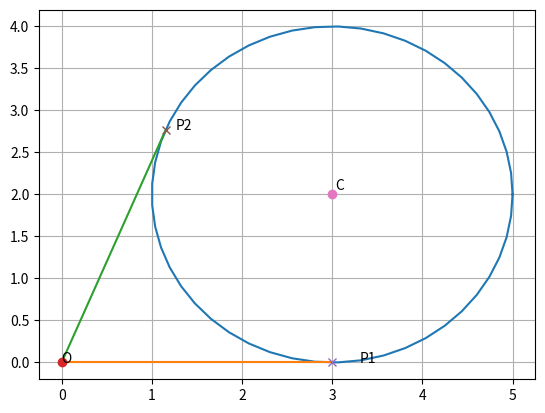

Write Python code to recreate this figure.
# -*- coding: utf-8 -*-
"""Assignment_3.ipynb
Automatically generated by Colaboratory.
Original file is located at
    https://colab.research.google.com/<link-removed>
"""

import numpy as np
import math
from matplotlib import pyplot as plt

#Generating points on a circle
def circ_gen(O,r):
	len = 50
	theta = np.linspace(0,2*np.pi,len)
	x_circ = np.zeros((2,len))
	x_circ[0,:] = r*np.cos(theta)
	x_circ[1,:] = r*np.sin(theta)
	x_circ = (x_circ.T + O).T
	return x_circ



#input parameters
C = np.array([3,2])
O = np.array([0,0])
P1 = np.array([3,0])
P2 = np.array([15/13,36/13])


r=2 #from question
x_circ= circ_gen(C,r)
plt.plot(x_circ[0,:],x_circ[1,:])
#plotting the lines
a= (np.array(([O,P1]))).T
plt.plot(a[0,:],a[1,:])
b= (np.array(([O,P2]))).T
plt.plot(b[0,:],b[1,:])
#plotting the points
plt.plot(O[0], O[1], 'o')
plt.text(O[0] * (1 + 0.3), O[1] * (1 + 0.01) , 'O')
plt.plot(P1[0], P1[1], 'x')
plt.text(P1[0] * (1 + 0.1), P1[1] * (1) , 'P1')
plt.plot(P2[0],P2[1], 'x')
plt.text(P2[0]* (1 + 0.1) , P2[1] * (1) , 'P2')
plt.plot(C[0],C[1],'o')
plt.text(C[0] * (1 + 0.01), C[1] * (1 + 0.03) , 'C')
plt.grid()
angle = math.degrees(math.atan((12/5 - 0)/1+ 12/5*0))
print("Angle subtended:",angle)